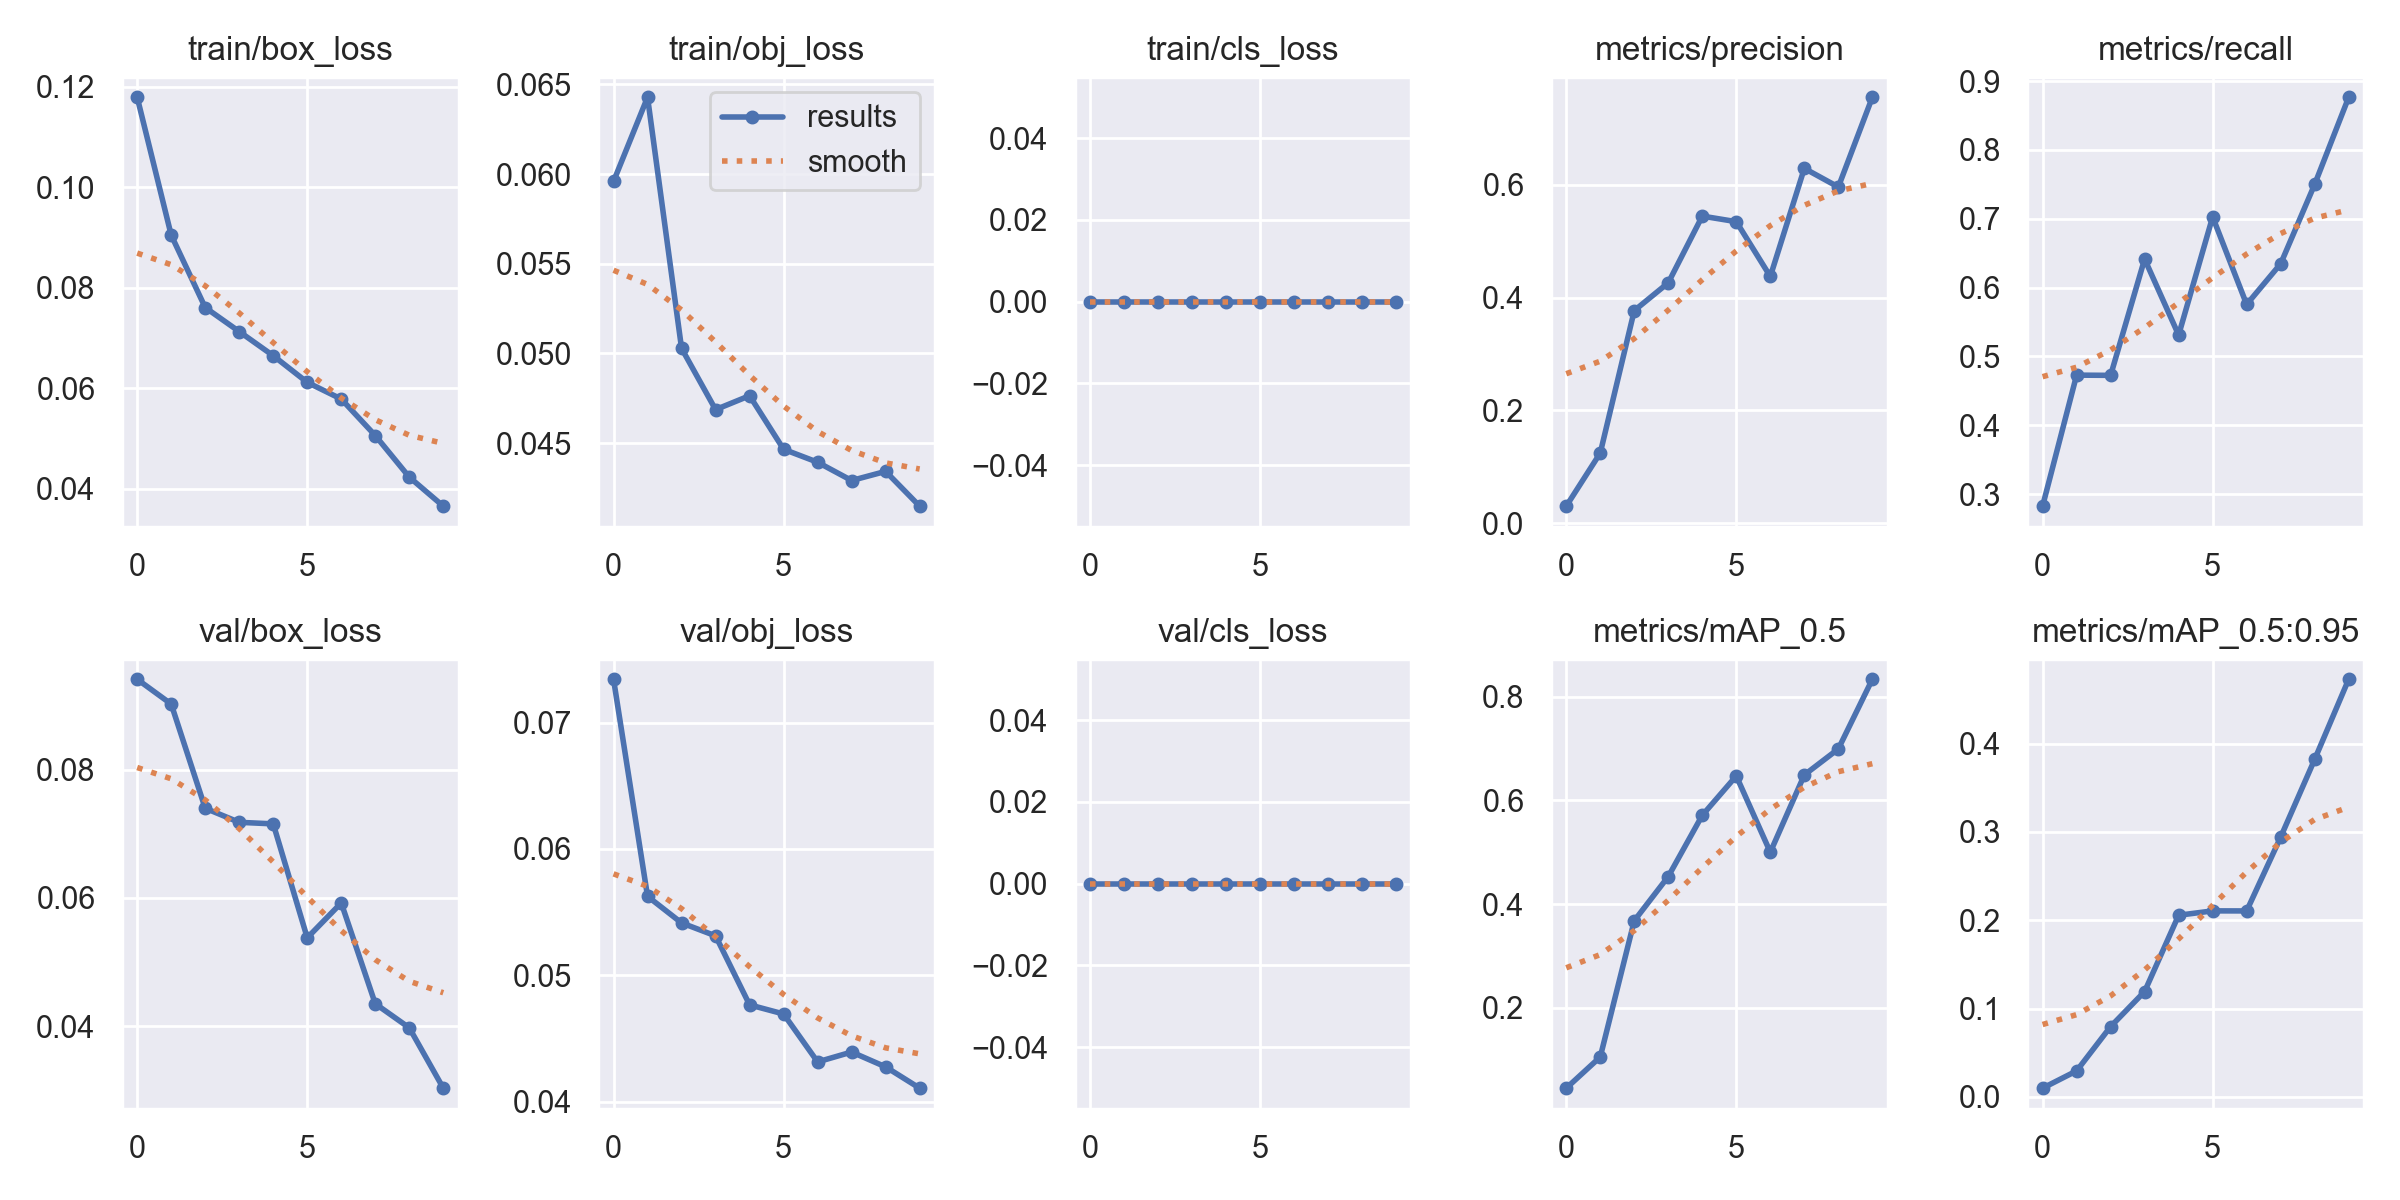

The table this chart was drawn from, first rows:
epoch, train/box_loss, train/obj_loss, train/cls_loss, metrics/precision, metrics/recall, metrics/mAP_0.5, metrics/mAP_0.5:0.95, val/box_loss, val/obj_loss, val/cls_loss, x/lr0, x/lr1, x/lr2
0, 0.1179, 0.05959, 0, 0.03054, 0.2823, 0.04507, 0.00984, 0.09406, 0.07343, 0, 0.0838, 0.0018, 0.0018
1, 0.09049, 0.06429, 0, 0.1246, 0.4727, 0.1052, 0.0294, 0.0902, 0.05625, 0, 0.06633, 0.003334, 0.003334
2, 0.07606, 0.05029, 0, 0.3768, 0.4724, 0.3678, 0.07958, 0.07396, 0.05414, 0, 0.04849, 0.004491, 0.004491
3, 0.07127, 0.04687, 0, 0.426, 0.6414, 0.4531, 0.1193, 0.07177, 0.05312, 0, 0.03027, 0.005273, 0.005273
4, 0.06646, 0.04764, 0, 0.5441, 0.531, 0.5712, 0.2057, 0.07153, 0.04766, 0, 0.01168, 0.005678, 0.005678
5, 0.06115, 0.04466, 0, 0.5343, 0.7027, 0.647, 0.2107, 0.05377, 0.04694, 0, 0.00505, 0.00505, 0.00505
6, 0.05782, 0.04393, 0, 0.4372, 0.5754, 0.5, 0.2106, 0.05921, 0.04315, 0, 0.00505, 0.00505, 0.00505
7, 0.05055, 0.04292, 0, 0.6286, 0.6345, 0.649, 0.2942, 0.0435, 0.04393, 0, 0.00406, 0.00406, 0.00406
8, 0.04227, 0.04342, 0, 0.5957, 0.75, 0.6991, 0.3822, 0.03975, 0.04275, 0, 0.00307, 0.00307, 0.00307
9, 0.03648, 0.04148, 0, 0.7546, 0.8765, 0.8334, 0.473, 0.03035, 0.04107, 0, 0.00208, 0.00208, 0.00208
